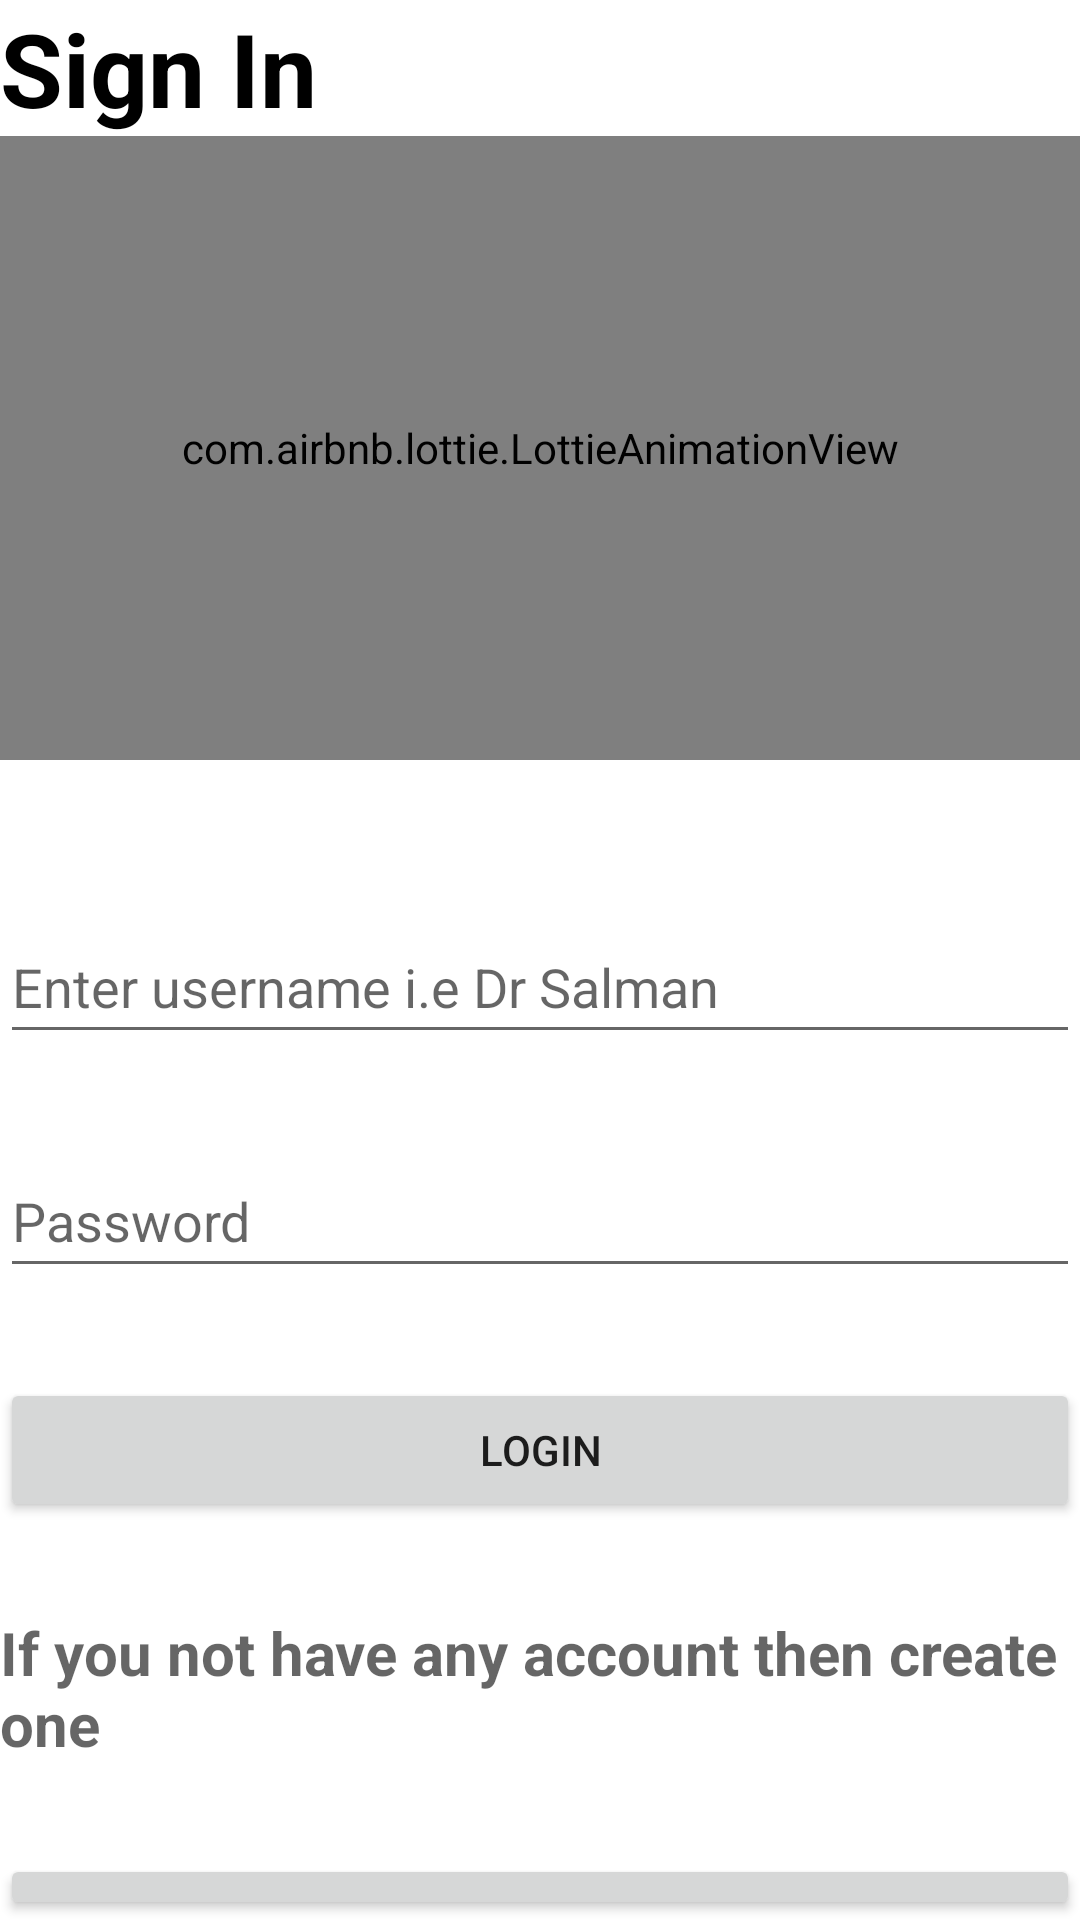

Android layout source for this screen:
<!-- AndroidManifest.xml: application theme Theme.DoctAppMianScrollingscreen -->
<!-- res/layout/activity_sign_in.xml -->
<?xml version="1.0" encoding="utf-8"?>
<LinearLayout xmlns:android="http://schemas.android.com/apk/res/android"
    xmlns:app="http://schemas.android.com/apk/res-auto"
    xmlns:tools="http://schemas.android.com/tools"
    android:layout_width="match_parent"
    android:layout_height="match_parent"
    android:orientation="vertical"
    tools:context=".SignInActivity">


    <TextView
        android:id="@+id/textView"
        android:layout_width="match_parent"
        android:layout_height="wrap_content"
        android:text="Sign In"
        android:textColor="@color/black"
        android:textSize="34sp"
        android:textStyle="bold" />

    <com.airbnb.lottie.LottieAnimationView
        android:layout_width="match_parent"
        android:layout_height="208dp"
        app:lottie_autoPlay="true"
        app:lottie_loop="true"
        app:lottie_rawRes="@raw/animation2" />

    <EditText
        android:id="@+id/signInemail"
        android:layout_width="match_parent"
        android:layout_height="wrap_content"
        android:layout_marginTop="50dp"
        android:ems="10"
        android:hint="Enter username i.e Dr Salman"
        android:inputType="textEmailAddress"
        android:minHeight="48dp" />

    <EditText
        android:id="@+id/DoctorLoginPass"
        android:layout_width="match_parent"
        android:layout_height="wrap_content"
        android:layout_marginTop="30dp"
        android:ems="10"
        android:hint="Password"
        android:inputType="textPassword"
        android:minHeight="48dp" />

    <Button
        android:id="@+id/loginButton"
        android:layout_width="match_parent"
        android:layout_height="wrap_content"
        android:layout_marginTop="30dp"
        android:text="Login" />

    <TextView
        android:id="@+id/textView2"
        android:layout_width="match_parent"
        android:layout_height="wrap_content"
        android:layout_marginTop="30dp"
        android:hint="If you not have any account then create one"
        android:textSize="20sp"
        android:textStyle="bold" />

    <Button
        android:id="@+id/CreateAccountButton"
        android:layout_width="match_parent"
        android:layout_height="wrap_content"
        android:layout_marginTop="30dp"
        android:text="Create Account" />
</LinearLayout>
<!-- resources referenced by this layout -->
<resources>
  <style name="Theme.DoctAppMianScrollingscreen" parent="Theme.MaterialComponents.DayNight.DarkActionBar">
          
          <item name="colorPrimary">@color/purple_500</item>
          <item name="colorPrimaryVariant">@color/purple_700</item>
          <item name="colorOnPrimary">@color/white</item>
          
          <item name="colorSecondary">@color/teal_200</item>
          <item name="colorSecondaryVariant">@color/teal_700</item>
          <item name="colorOnSecondary">@color/black</item>
          
          <item name="android:statusBarColor" tools:targetApi="l">?attr/colorPrimaryVariant</item>
          
      </style>
  <!-- not gathered from this repository: default colours our renderer supplied (Android Studio template values) -->
  <color name="purple_500">#FF6200EE</color>
  <color name="purple_700">#FF3700B3</color>
  <color name="teal_200">#FF03DAC5</color>
  <color name="teal_700">#FF018786</color>
  <color name="black">#FF000000</color>
  <color name="white">#FFFFFFFF</color>
</resources>
